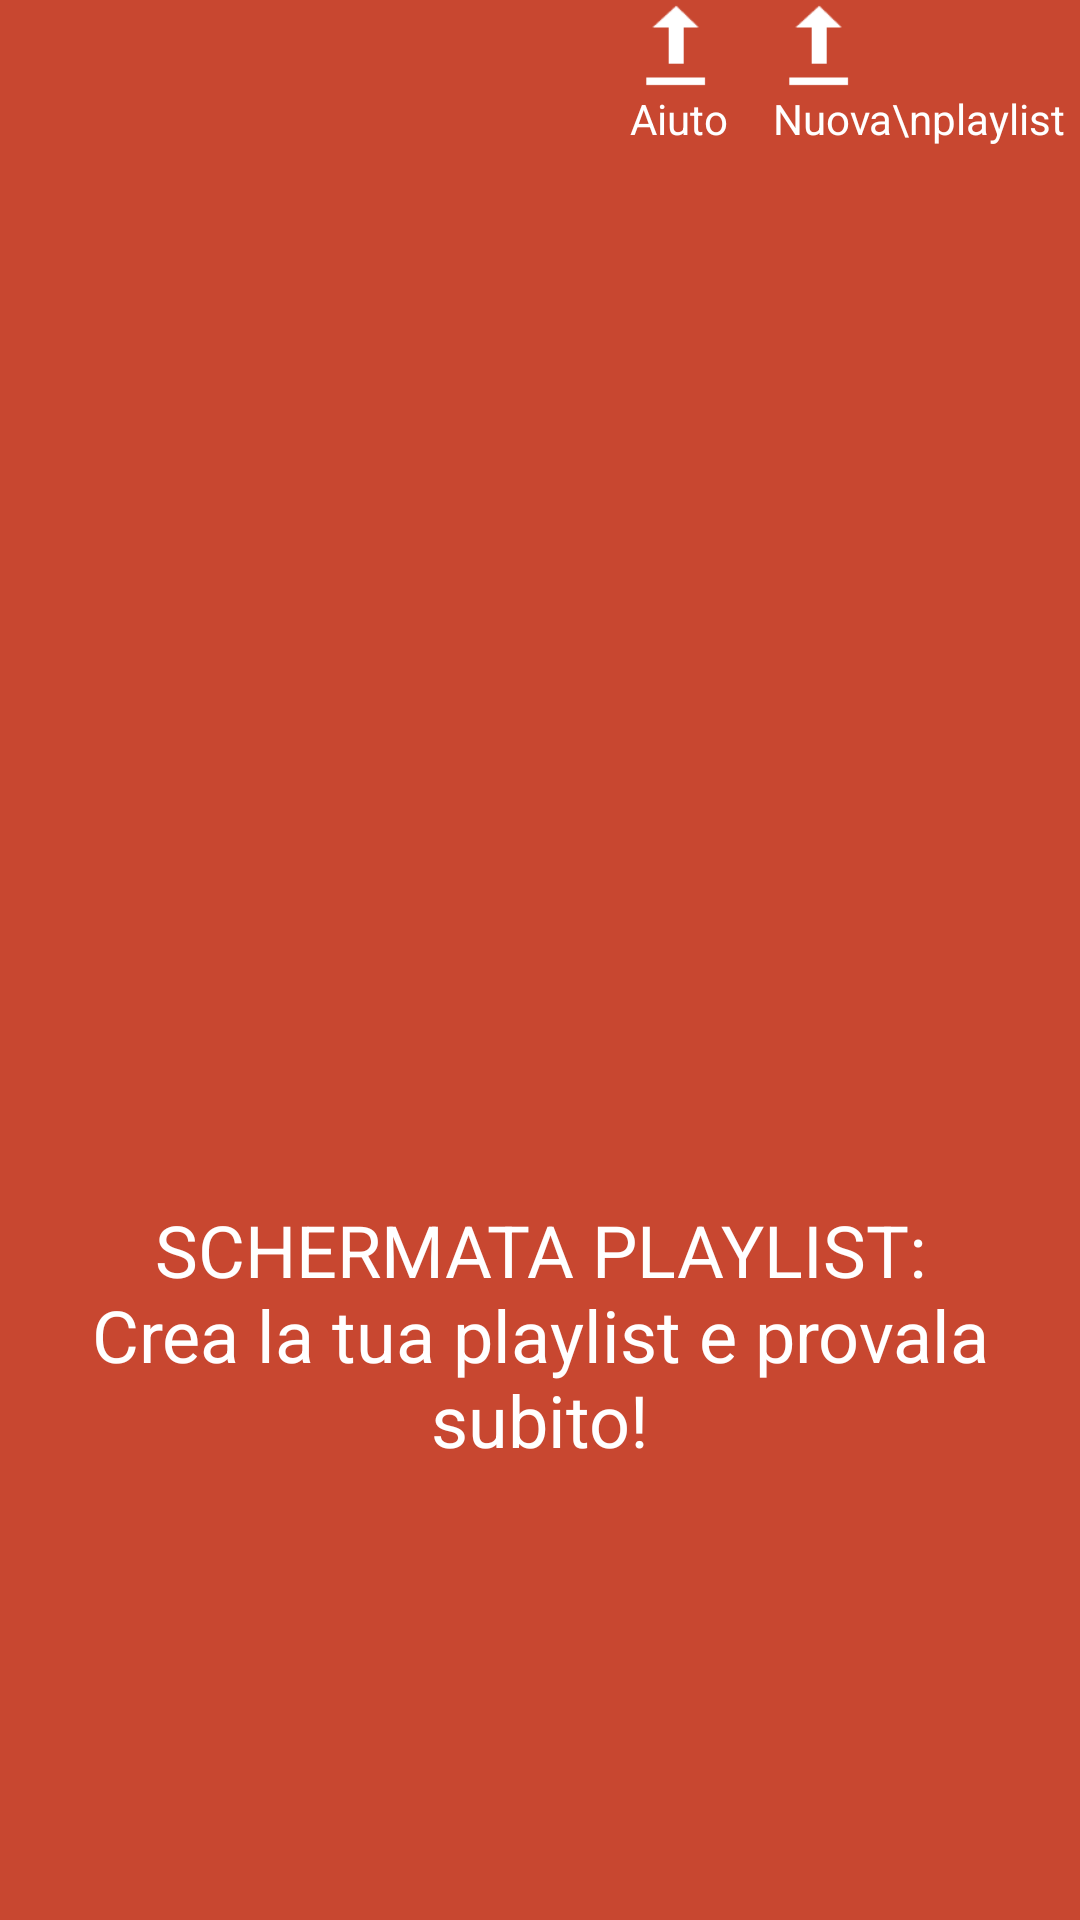

The Android layout XML behind this screen, and the referenced resources:
<!-- AndroidManifest.xml: application theme AppTheme -->
<!-- res/layout/fragment_playlist.xml -->
<?xml version="1.0" encoding="utf-8"?>
<LinearLayout
    xmlns:android="http://schemas.android.com/apk/res/android"
    android:layout_height="match_parent"
    android:layout_width="match_parent"
    android:orientation="vertical"
    android:background="#d2be2105"
    android:onClick="onClickNascondiFragmentPlaylist">
    <LinearLayout
        xmlns:android="http://schemas.android.com/apk/res/android"
        android:layout_width="wrap_content"
        android:layout_height="wrap_content"

        android:orientation="horizontal">

        <LinearLayout xmlns:android="http://schemas.android.com/apk/res/android"
            android:layout_width="wrap_content"
            android:layout_height="wrap_content"
            android:orientation="vertical"
            android:paddingLeft="210dp">

            <ImageView
                android:layout_width="30dp"
                android:layout_height="30dp"
                android:src="@android:drawable/stat_sys_upload" />

            <TextView
                android:layout_width="wrap_content"
                android:layout_height="wrap_content"
                android:text="@string/aiuto"
                android:textColor="@color/bianco" />


        </LinearLayout>


        <LinearLayout xmlns:android="http://schemas.android.com/apk/res/android"
            android:layout_width="wrap_content"
            android:layout_height="wrap_content"
            android:orientation="vertical"
            android:paddingLeft="15dp">

            <ImageView
                android:layout_width="30dp"
                android:layout_height="30dp"
                android:src="@android:drawable/stat_sys_upload" />

            <TextView
                android:layout_width="wrap_content"
                android:layout_height="wrap_content"
                android:text="Nuova\nplaylist"
                android:textAlignment="textStart"
                android:textColor="@color/bianco" />
        </LinearLayout>

        <LinearLayout xmlns:android="http://schemas.android.com/apk/res/android"
            android:layout_width="wrap_content"
            android:layout_height="wrap_content"
            android:orientation="vertical"
            android:paddingLeft="15dp">

            <ImageView
                android:layout_width="30dp"
                android:layout_height="30dp"
                android:src="@android:drawable/stat_sys_upload" />

            <TextView
                android:layout_width="wrap_content"
                android:layout_height="wrap_content"
                android:text="Elimina\nplaylist"
                android:textAlignment="textStart"
                android:textColor="@color/bianco"
                android:textSize="12sp" />
        </LinearLayout>





    </LinearLayout>

    <TextView
        android:id="@+id/mar"
        android:layout_width="wrap_content"
        android:layout_height="wrap_content"
        android:layout_marginTop="130sp"
        android:text="@string/fragment_playlist"
        android:textAlignment="center"
        android:textAppearance="@android:style/TextAppearance.Material.Notification"
        android:textColor="@color/bianco"
        android:textSize="24sp" />

</LinearLayout>
<!-- resources referenced by this layout -->
<resources>
  <color name="bianco">#ffffff</color>
  <string name="aiuto">Aiuto</string>
  <string name="fragment_playlist">SCHERMATA PLAYLIST:\nCrea la tua playlist e provala subito!</string>
  <style name="AppTheme" parent="Theme.AppCompat.Light.DarkActionBar">
          
          <item name="colorPrimary">@color/arancio</item>
          <item name="colorPrimaryDark">@color/actionBar</item>
          <item name="actionBarSize">50dp</item>
          <item name="colorAccent">@color/hint</item>
      </style>
  <color name="arancio">#ff2a04</color>
  <color name="actionBar">#ea0b04</color>
  <color name="hint">#ff2a04</color>
</resources>
